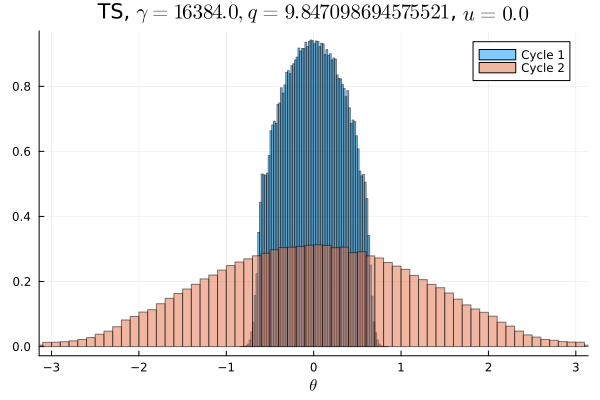

Values plotted in this chart, from the file beside it:
Cycle 1, Cycle 2
0.0, 0.00075
0.0, 0.000775
0.0, 0.00085
0.0, 0.0008656
0.0, 0.0009281
0.0, 0.001012
0.0, 0.001172
0.0, 0.001203
0.0, 0.001606
0.0, 0.001794
0.0, 0.0021
0.0, 0.002612
0.0, 0.002922
0.0, 0.003462
0.0, 0.004006
0.0, 0.004962
0.0, 0.005456
0.0, 0.005928
0.0, 0.006341
0.0, 0.006913
0.0, 0.007181
0.0, 0.007581
0.0, 0.008625
0.0, 0.009019
0.0, 0.01
0.0, 0.01042
0.0, 0.01069
0.0, 0.0116
0.0, 0.01207
0.0, 0.01241
0.0, 0.01352
0.0, 0.01388
0.0, 0.01408
0.0, 0.01496
0.0, 0.01528
0.0, 0.01609
6.25e-6, 0.01612
0.0001031, 0.0169
0.001969, 0.01718
0.01243, 0.01724
0.0303, 0.01796
0.0342, 0.01817
0.04254, 0.01866
0.04586, 0.01887
0.05006, 0.01906
0.05348, 0.01923
0.05478, 0.01927
0.05718, 0.01914
0.05811, 0.01986
0.05896, 0.01935
0.0587, 0.01954
0.05848, 0.02012
0.05631, 0.01915
0.05597, 0.01916
0.05238, 0.01921
0.04972, 0.01923
0.04641, 0.01836
0.04245, 0.01841
0.03461, 0.0182
0.0301, 0.01815
... 40 more rows
